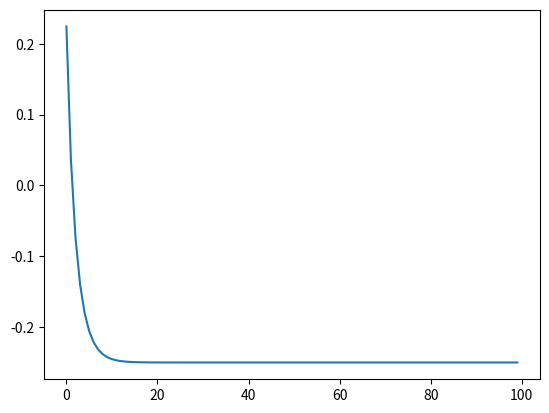

This figure's Python source:

import matplotlib.pyplot as plt

def f(x1, x2):
    return x1 ** 2 + 2 * x2 ** 2 + x1


def grad(x1, x2):
    return 2 * x1 + 1, 4 * x2

# 1. 给定初始值
x1, x2 = 0.3, 0.3

# 2. 设定学习率
eta = 0.1

# 3. 开始迭代
values = []
for step in range(100):
    g1, g2 = grad(x1, x2)
    x1 -= eta * g1
    x2 -= eta * g2
    fn = f(x1, x2)
    # print((x1, x2), f(x1, x2))
    values.append(fn)

plt.plot(values)
plt.show()